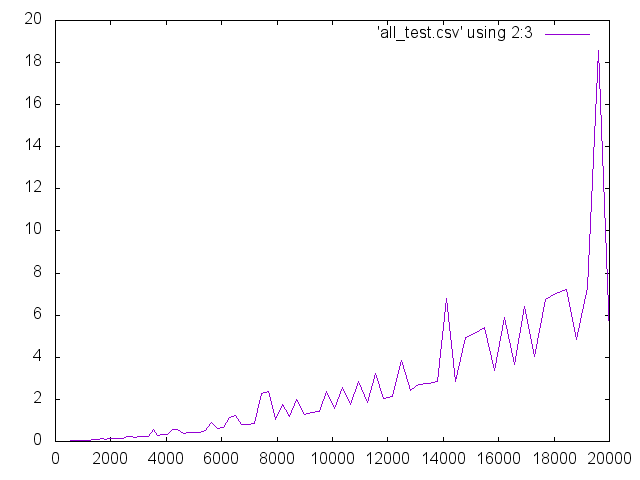

Data behind this chart, as committed beside it:
1; 2; 0
2; 8; 0.01562
3; 18; 0
4; 32; 0
5; 50; 0
6; 72; 0
7; 98; 0.01562
8; 128; 0
9; 162; 0.01562
10; 200; 0
11; 242; 0.01562
12; 288; 0.01562
13; 338; 0.01562
14; 392; 0.01562
15; 450; 0.01562
16; 512; 0.01562
17; 578; 0.03125
18; 648; 0.03125
19; 722; 0.04688
20; 800; 0.03125
21; 882; 0.04688
22; 968; 0.03125
23; 1058; 0.04688
24; 1152; 0.04688
25; 1250; 0.04688
26; 1352; 0.07812
27; 1458; 0.09375
28; 1568; 0.09375
29; 1682; 0.125
30; 1800; 0.1094
31; 1922; 0.125
32; 2048; 0.1406
33; 2178; 0.125
34; 2312; 0.1406
35; 2450; 0.1562
36; 2592; 0.25
37; 2738; 0.25
38; 2888; 0.1875
39; 3042; 0.2188
40; 3200; 0.2344
41; 3362; 0.2188
42; 3528; 0.5781
43; 3698; 0.2969
44; 3872; 0.3125
45; 4050; 0.3281
46; 4232; 0.5625
47; 4418; 0.5625
48; 4608; 0.375
49; 4802; 0.4219
50; 5000; 0.4219
51; 5202; 0.4375
52; 5408; 0.5312
53; 5618; 0.8906
54; 5832; 0.6094
55; 6050; 0.6875
56; 6272; 1.156
57; 6498; 1.219
58; 6728; 0.8125
59; 6962; 0.8281
60; 7200; 0.875
61; 7442; 2.297
... 39 more rows
